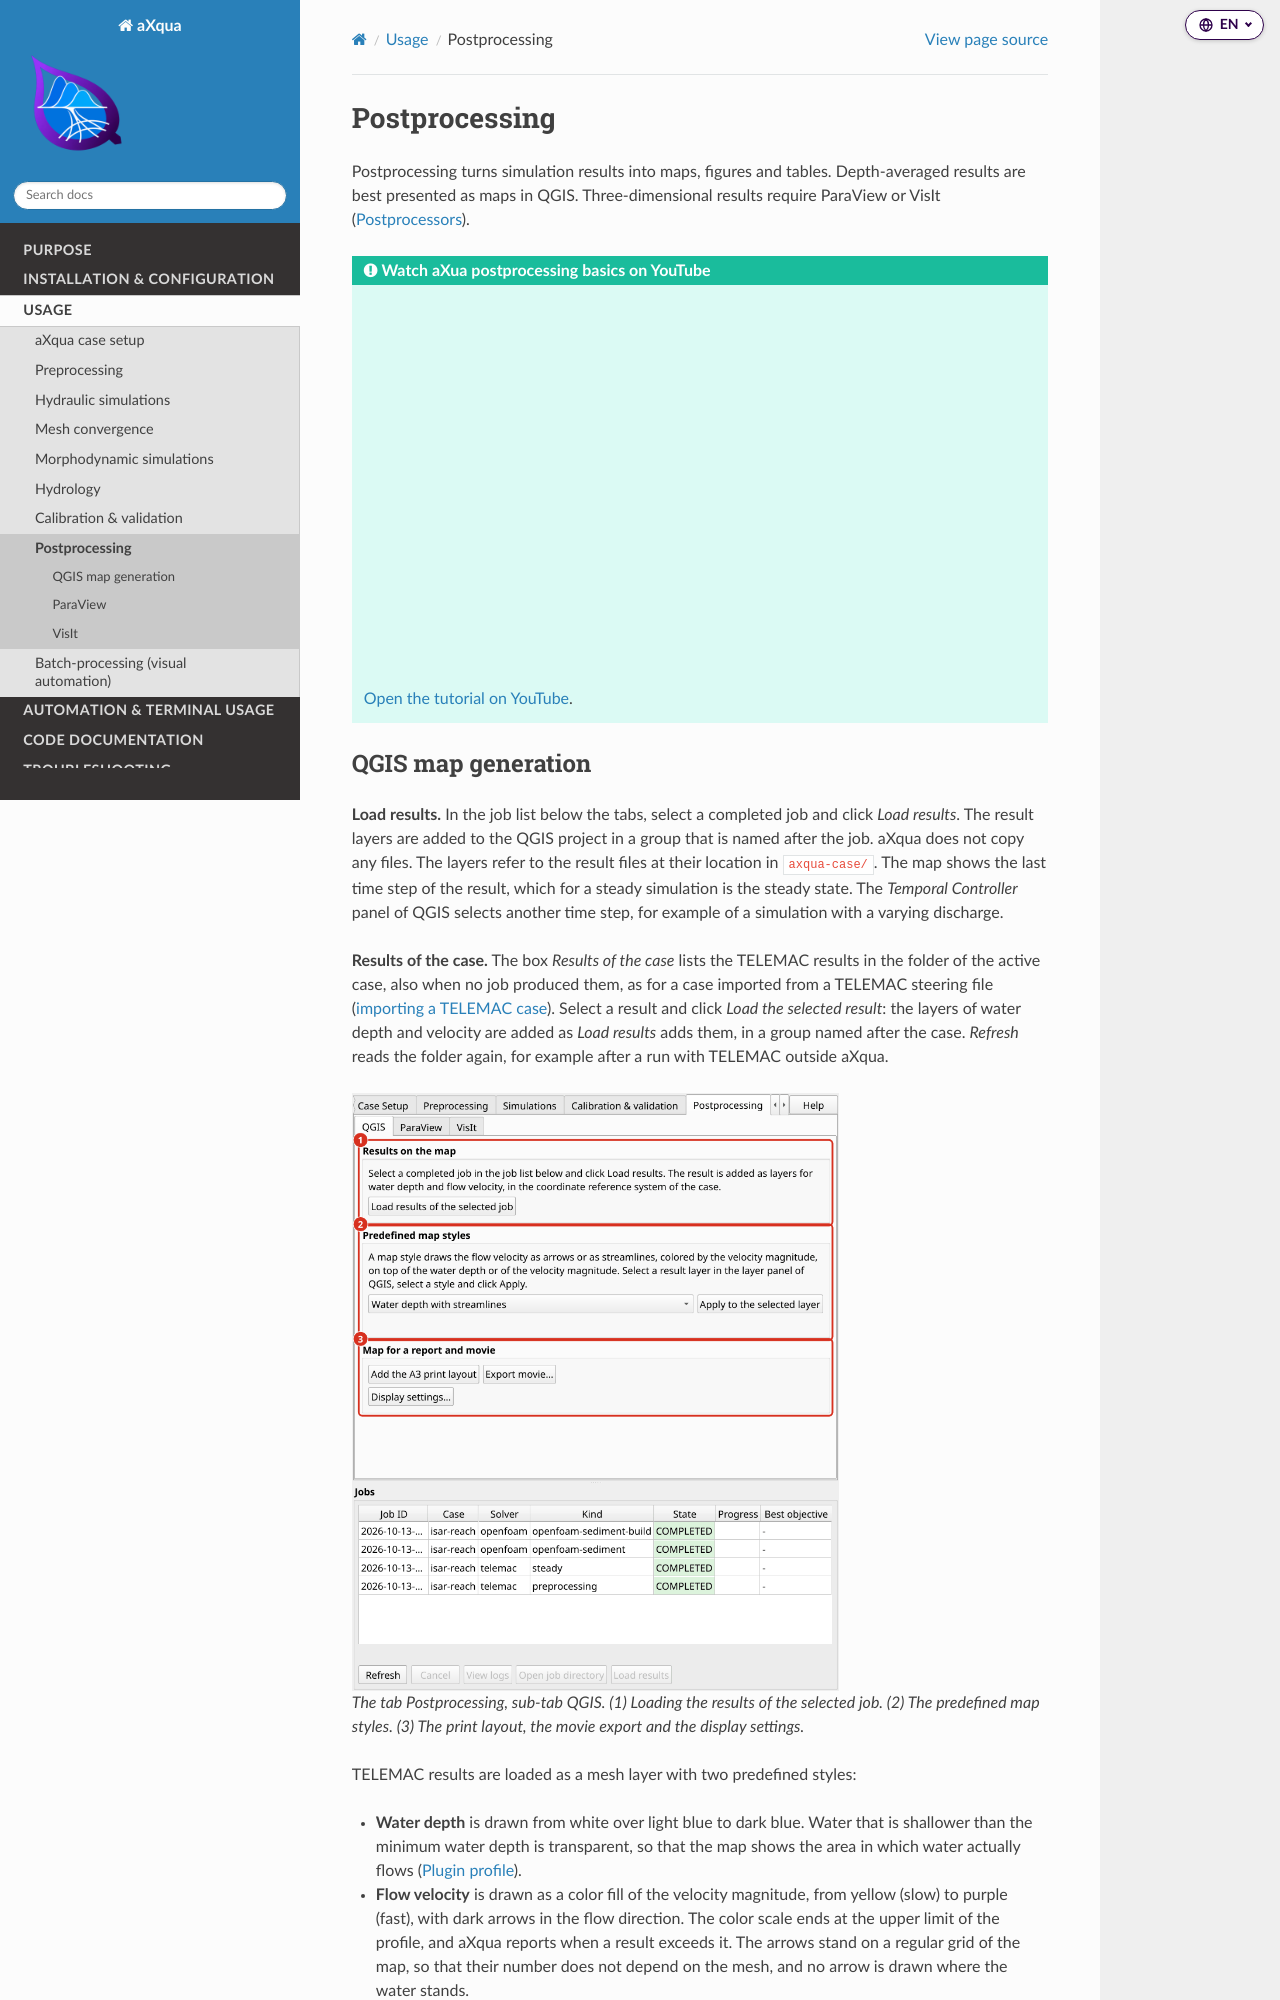

repository: sschwindt/aXqua · page: usage/postprocessing.html · generator: sphinx

.. _help-postprocessing:

Postprocessing
==============

Postprocessing turns simulation results into maps, figures and tables. Depth-averaged results are best presented as maps in QGIS. Three-dimensional results require ParaView or VisIt (:doc:`../installation/postprocessors`).

.. admonition:: Watch aXua postprocessing basics on YouTube
   :class: tip dropdown

   .. raw:: html

      <div class="video-embed">
        <iframe
          src="https://youtu.be/2qWOA7l5xeg"
          title="TELEMAC 2D simulations with aXqua: dry start"
          loading="lazy"
          allow="accelerometer; autoplay; clipboard-write; encrypted-media; gyroscope; picture-in-picture; web-share"
          referrerpolicy="strict-origin-when-cross-origin"
          allowfullscreen>
        </iframe>
      </div>

   `Open the tutorial on YouTube <https://youtu.be/2qWOA7l5xeg>`_.



.. _help-postprocessing-qgis:
